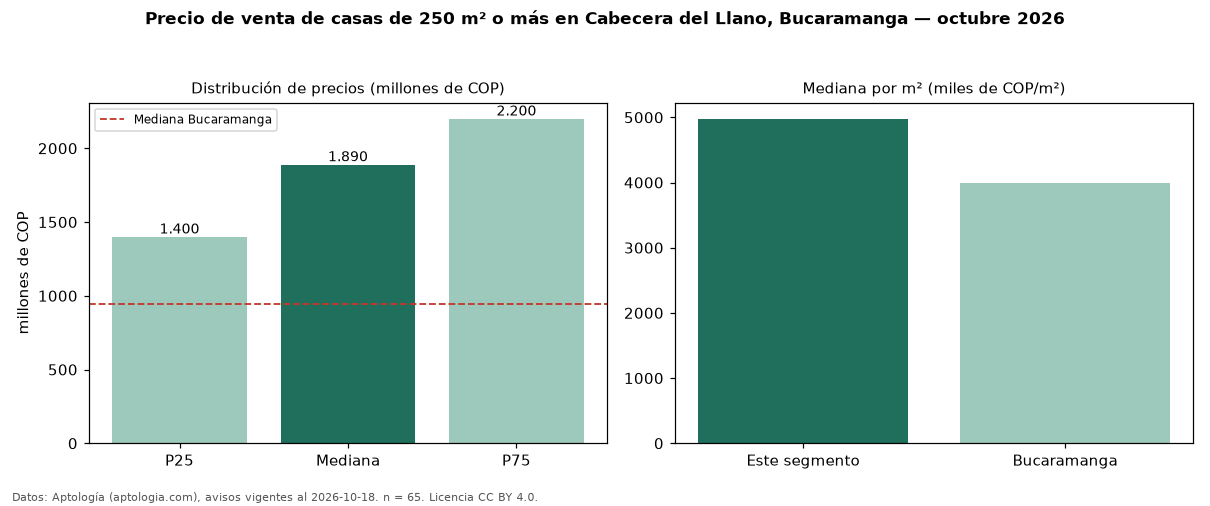

The table this chart was drawn from, first rows:
seccion, metrica, valor, moneda, n
filtro, area6, de 250 m² o más, , 65
precio, p25, 1400000000, COP, 65
precio, mediana, 1890000000, COP, 65
precio, p75, 2200000000, COP, 65
precio, minimo, 980000000, COP, 65
precio, maximo, 5400000000, COP, 65
m2, mediana_precio_m2, 4977477, COP, 64
m2, area_mediana_m2, 400.0, m2, 64
admin, mediana_admin_mes, 1711000, COP, 15
banos, mediana_banos, 5.0, , 
parqueadero, pct_con_parqueadero, 91.8, %, 49
estrato, estrato_mas_frecuente, 6, , 65
habitaciones, 3+, 1895000000, COP, 60
ciudad, mediana_ciudad_referencia, 945000000, COP, 
ciudad, mediana_m2_ciudad, 4000000, COP, 
fuente, fecha_datos, 2026-10-18, , 
fuente, atribucion, https://www.aptologia.com/casas-en-venta…, , 
fuente, licencia, CC BY 4.0, , 
